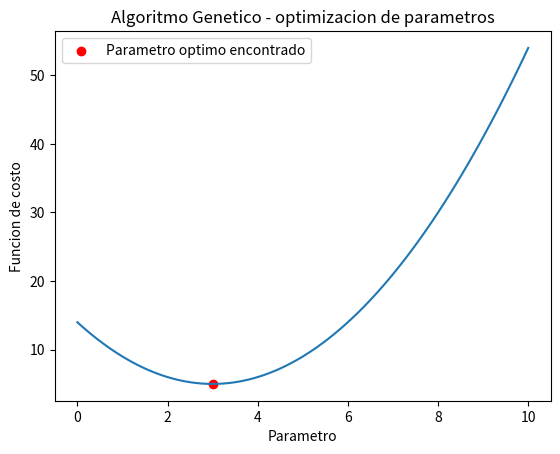

Write the Python code that produced this figure.
import numpy as np
import matplotlib.pyplot as plt
import pandas as pd

def costo(x):
    return (x - 3) ** 2 + 5

def generar_poblacion(tam_poblacion, lim_inferior, lim_superior):
    return np.random.uniform(lim_inferior, lim_superior, tam_poblacion)

def evaluar_poblacion(poblacion):
    return np.array([costo(individuo) for individuo in poblacion])

def seleccion(poblacion, fitness, k=3):
    seleccionados = np.random.choice(len(poblacion), k, replace=False)
    mejor = seleccionados[np.argmin(fitness[seleccionados])]
    return poblacion[mejor]

def cruce(padre1, padre2):
    alfa = np.random.rand()
    return alfa * padre1 + (1 - alfa) * padre2

def mutacion(individuo, prob_mutacion, lim_inferior, lim_superior):
    if np.random.rand() < prob_mutacion:
        individuo += np.random.uniform(-0.5, 0.5)
        individuo = max(lim_inferior, min(lim_superior, individuo))
    return individuo

def algoritmo_genetico(tam_poblacion, lim_inferior, lim_superior, generaciones, prob_mutacion):
    poblacion = generar_poblacion(tam_poblacion, lim_inferior, lim_superior)
    tabla_resultados = []

    for generacion in range(generaciones):
        fitness = evaluar_poblacion(poblacion)

        mejor_individuo = poblacion[np.argmin(fitness)]
        mejor_costo = np.min(fitness)
        tabla_resultados.append(
            {'Generación': generacion + 1, 'Parámetro óptimo': mejor_individuo, 'Costo mínimo': mejor_costo})

        nueva_poblacion = []
        for _ in range(tam_poblacion):

            padre1 = seleccion(poblacion, fitness)
            padre2 = seleccion(poblacion, fitness)
            hijo = cruce(padre1, padre2)

            hijo = mutacion(hijo, prob_mutacion, lim_inferior, lim_superior)
            nueva_poblacion.append(hijo)

        poblacion = np.array(nueva_poblacion)

    df_resultados = pd.DataFrame(tabla_resultados)
    return mejor_individuo, mejor_costo, df_resultados

tam_poblacion = 20
lim_inferior = 0
lim_superior = 10
generaciones = 30
prob_mutacion = 0.1

mejor_parametro, costo_minimo, resultados = algoritmo_genetico(tam_poblacion, lim_inferior, lim_superior, generaciones,
                                                               prob_mutacion)

print("\nParametro optimo encontrado:", mejor_parametro)
print("Valor minimo de la funcion de costo:", costo_minimo)
print("\nTabulacion de resultados:\n")
print(resultados)

resultados.to_csv('output.csv', index=False)

x = np.linspace(0, 10, 100)
y = costo(x)
plt.plot(x, y)
plt.scatter(mejor_parametro, costo(mejor_parametro), color='red', label='Parametro optimo encontrado')
plt.legend()
plt.xlabel('Parametro')
plt.ylabel('Funcion de costo')
plt.title('Algoritmo Genetico - optimizacion de parametros')
plt.show()
